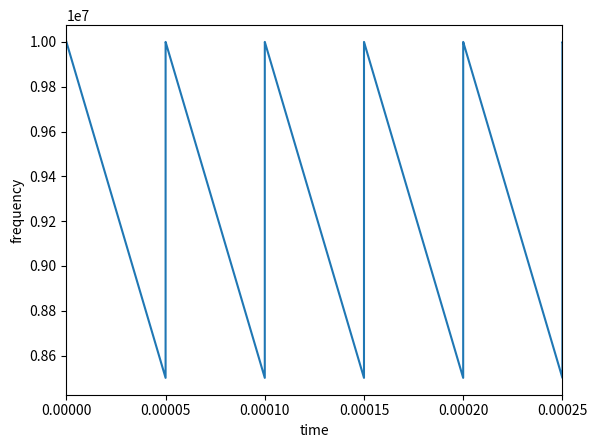
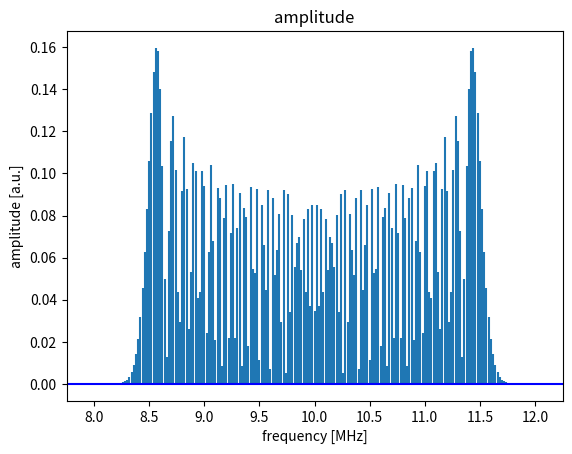
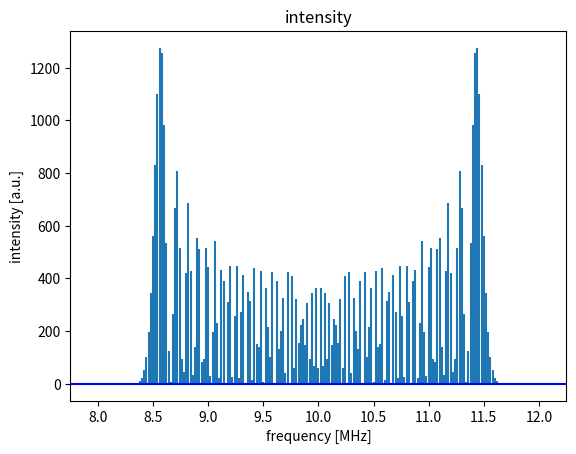

Python code for these plots, in order:
# -*- coding: utf-8 -*-
"""
Created on Wed Aug 31 10:16:43 2022

@author: Marijn Venderbosch

script plots spectrum of frequency modulated laser, generating a broadband comb
it does this by computing the modulated laser in the time domain and computing FFT
"""

import numpy as np
import matplotlib.pyplot as plt
from scipy.fft import fft,fftfreq
from scipy import signal

#%% variables

pi = np.pi

sample_freq = int(10e7) # 1/s
nyquist_freq = sample_freq/2 # 1/s

time_window = 1e-3  # s
time_array = np.arange(0, time_window, 1/sample_freq)  # s

mod_freq = 20e3 # 1/s
carrier_freq = 10e6 # 1/s for computational reasons this is lower. will only shift peak x coordinate
mod_index = 75

nr_samples = int(sample_freq*time_window)
carrier_period = time_window/nr_samples


#%% modulate FM spectruma and plot FFT

def FM_modulation_sinuoidal(time_array):
    phi = 2 * np.pi * carrier_freq * time_array + mod_index * np.sin(2 * np.pi * mod_freq * time_array)
    FM = np.cos(phi)
    return FM


def write_linear_ramp(fmod, freq_carrier, index_mod):
    """
    linear frequency modulation ramp, to write to the DDS

    Parameters
    ----------
    fmod : float
        modulation freq = 1/T [Hz].
    freq_carrier : float
        carrier freq: AOM freq in [Hz].
    index_mod : int
        max. deviation of carrier freq = index_mod*fmod [Hz].

    Returns
    -------
    ramp : array of float
        the ramp to write to the DDS.

    """
    
    sawtooth = -0.5*signal.sawtooth(2*pi*fmod*time_array) - 0.5
    ramp = freq_carrier + index_mod*fmod*sawtooth
    return ramp


ramp = write_linear_ramp(mod_freq, carrier_freq, mod_index)


def modulated_signal(frequency_array, t, freq_carrier, index_mod):
    phase = 2*pi*freq_carrier*t + 2*pi*index_mod*freq_carrier*np.quad(ramp, 0, t)
    FM = np.cos(phase)
    return FM

Y = fft(FM_modulation_sinuoidal(time_array))
xf = fftfreq(nr_samples, carrier_period)[:nr_samples//2]


#%% plotting

fig, ax = plt.subplots()
ax.plot(time_array, ramp)
ax.set_xlim(0, 5*1/mod_freq)
ax.set_xlabel('time')
ax.set_ylabel('frequency')

fig, ax = plt.subplots()
ax.stem(xf/1e6, 2.0/nr_samples*np.abs(Y[0:nr_samples//2]), markerfmt = " ", basefmt = "b")
ax.set_xlim((carrier_freq-1.5*mod_index*mod_freq)/1e6, (carrier_freq+1.5*mod_index*mod_freq)/1e6)
ax.set_xlabel('frequency [MHz]')
ax.set_ylabel('amplitude [a.u.]')
ax.set_title('amplitude')

fig, ax = plt.subplots()
ax.stem(xf/1e6, 2.0/nr_samples*np.abs(Y[0:nr_samples//2])**2, markerfmt=" ", basefmt="b")
ax.set_xlim((carrier_freq-1.5*mod_index*mod_freq)/1e6, (carrier_freq+1.5*mod_index*mod_freq)/1e6)
ax.set_xlabel('frequency [MHz]')
ax.set_ylabel('intensity [a.u.]')
ax.set_title('intensity')
